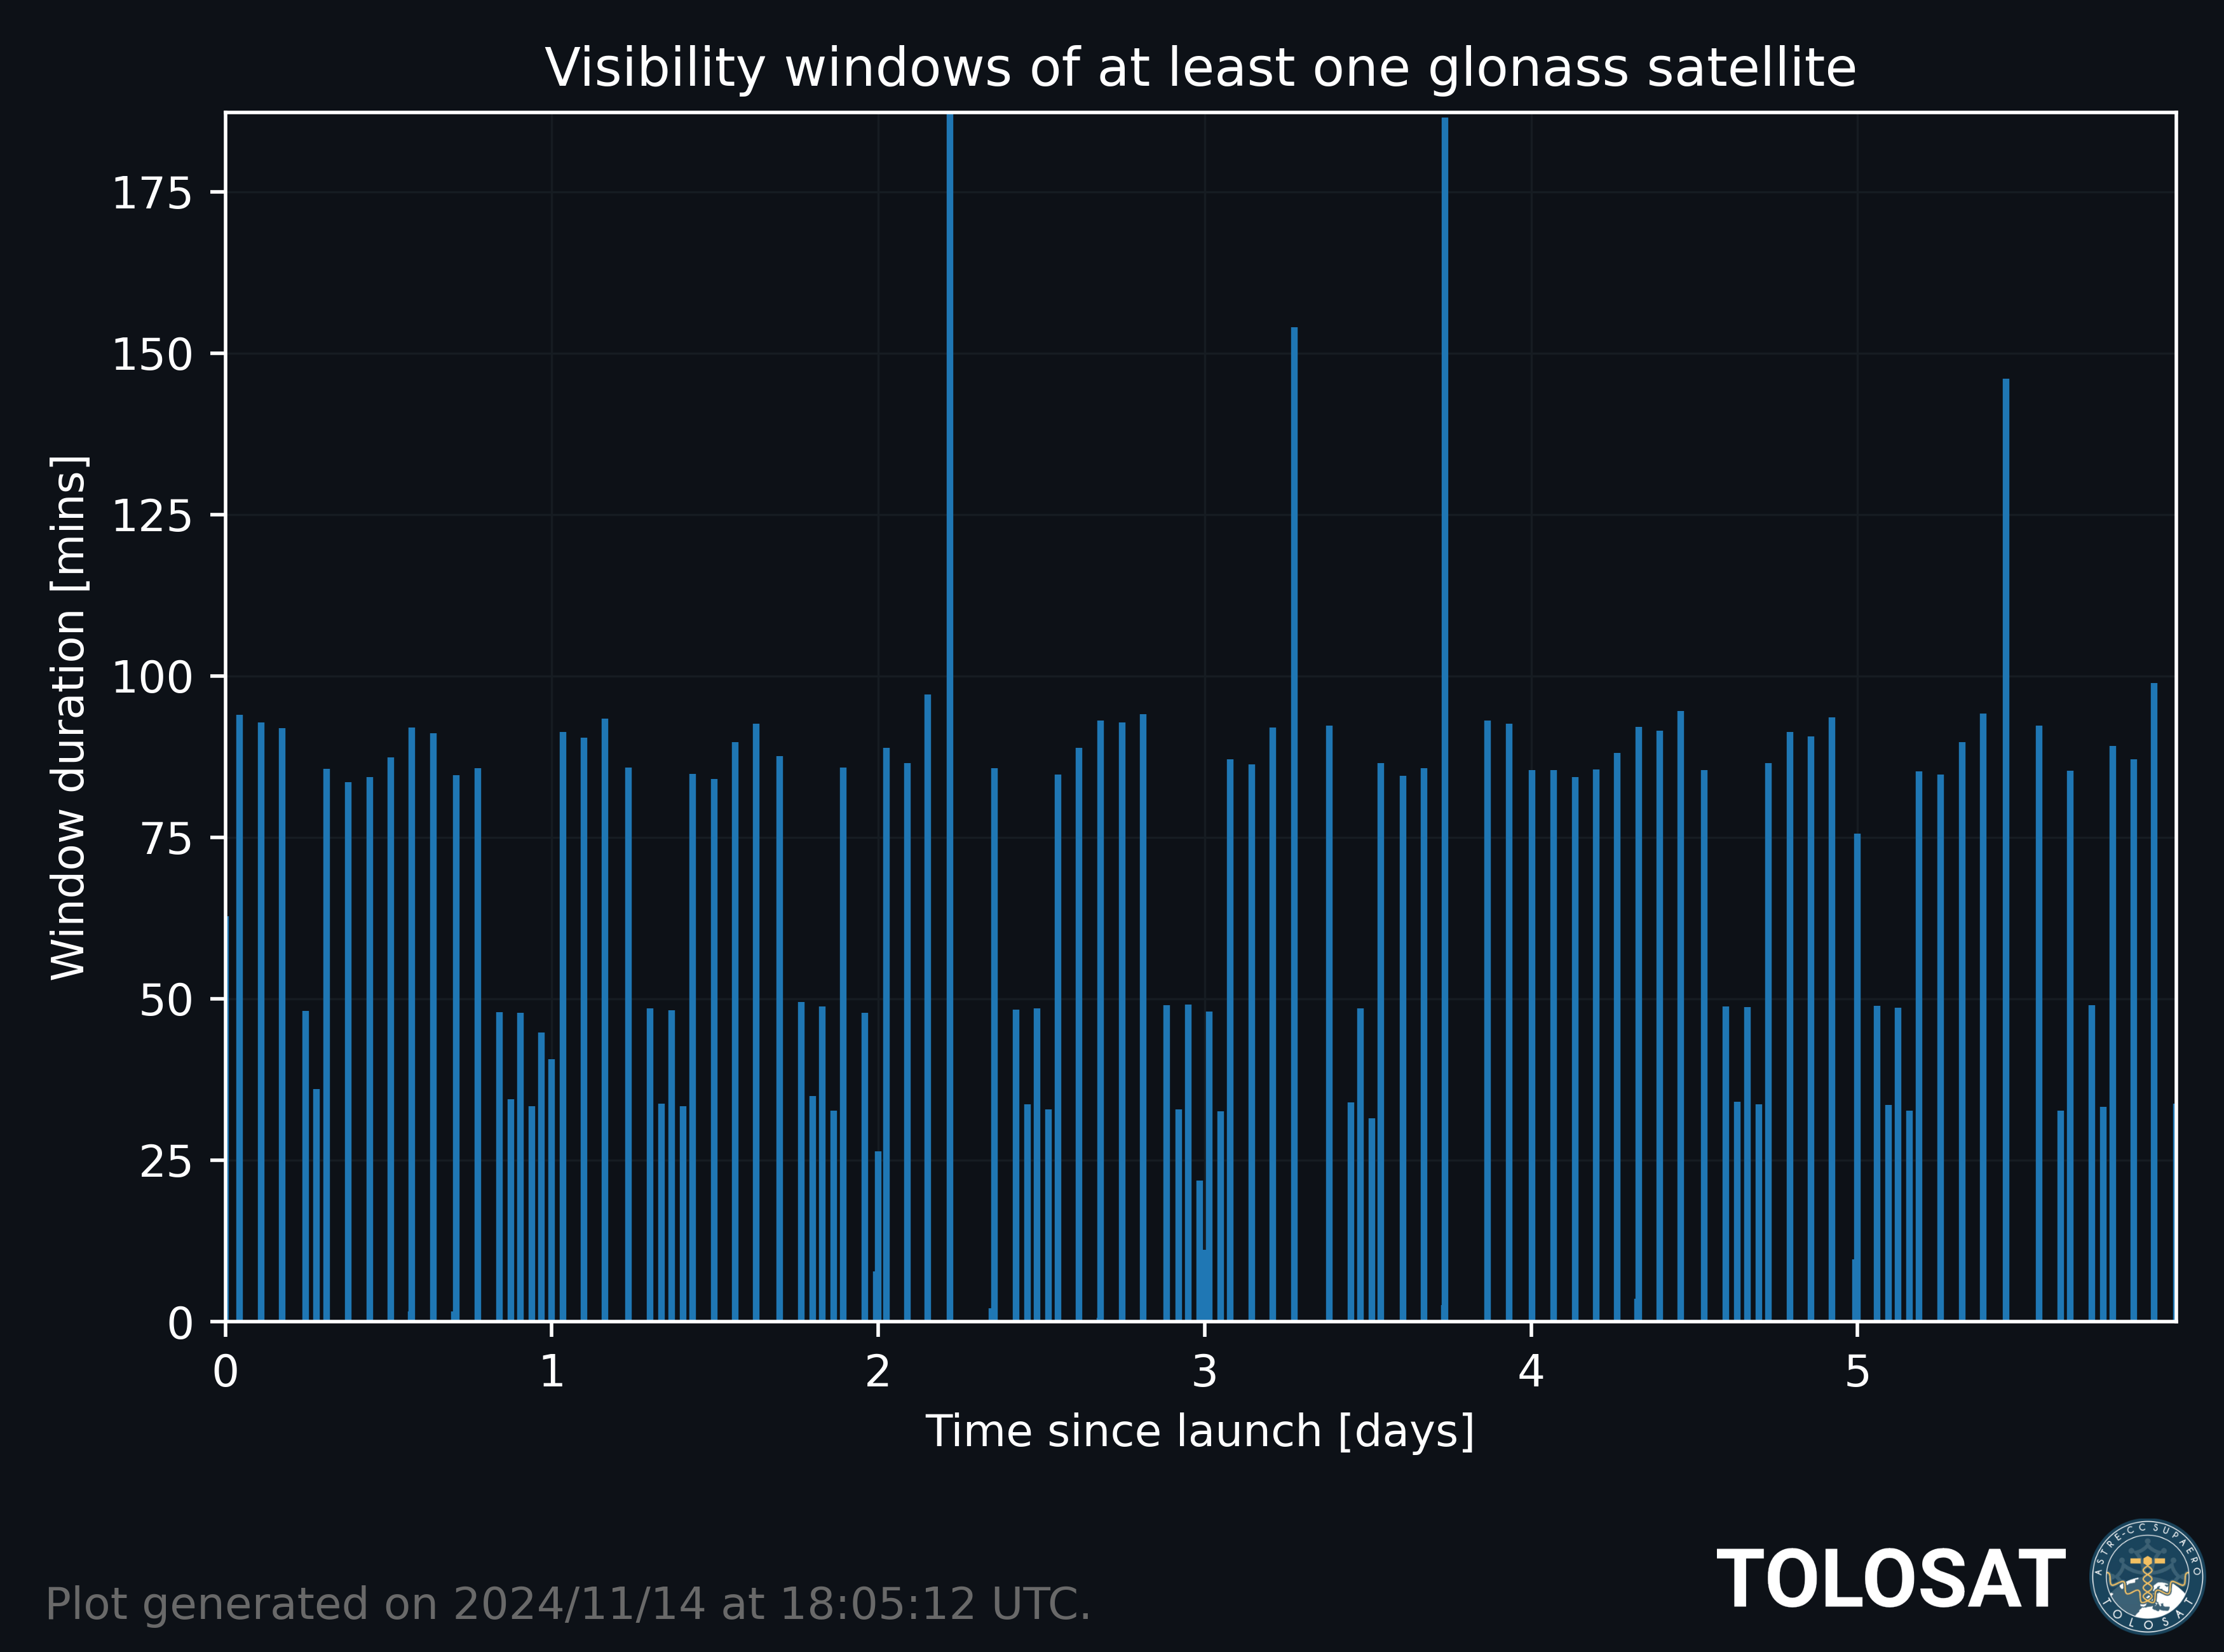

Values plotted in this chart, from the file beside it:
, start, end, duration, timedelta, seconds
0, 2024-01-02 12:00:00+00:00, 2024-01-02 13:02:47+00:00, 3767, 0 days 00:00:00, 0.0
1, 2024-01-02 13:02:51+00:00, 2024-01-02 14:36:50+00:00, 5639, 0 days 01:02:51, 3771
2, 2024-01-02 14:37:32+00:00, 2024-01-02 16:10:20+00:00, 5568, 0 days 02:37:32, 9452
3, 2024-01-02 16:11:05+00:00, 2024-01-02 17:43:02+00:00, 5517, 0 days 04:11:05, 15065
4, 2024-01-02 17:53:52+00:00, 2024-01-02 18:42:00+00:00, 2888, 0 days 05:53:52, 21232
5, 2024-01-02 18:42:27+00:00, 2024-01-02 19:18:29+00:00, 2162, 0 days 06:42:27, 24147
6, 2024-01-02 19:27:57+00:00, 2024-01-02 20:53:34+00:00, 5137, 0 days 07:27:57, 26877
7, 2024-01-02 21:03:27+00:00, 2024-01-02 22:27:02+00:00, 5015, 0 days 09:03:27, 32607
8, 2024-01-02 22:37:00+00:00, 2024-01-03 00:01:21+00:00, 5061, 0 days 10:37:00, 38220
9, 2024-01-03 00:09:01+00:00, 2024-01-03 01:36:23+00:00, 5242, 0 days 12:09:01, 43741
10, 2024-01-03 01:40:42+00:00, 2024-01-03 01:42:19+00:00, 97.0, 0 days 13:40:42, 49242
11, 2024-01-03 01:43:45+00:00, 2024-01-03 03:15:47+00:00, 5522, 0 days 13:43:45, 49425
12, 2024-01-03 03:17:21+00:00, 2024-01-03 04:48:29+00:00, 5468, 0 days 15:17:21, 55041
13, 2024-01-03 04:49:44+00:00, 2024-01-03 04:51:21+00:00, 97.0, 0 days 16:49:44, 60584
14, 2024-01-03 04:59:18+00:00, 2024-01-03 06:23:56+00:00, 5078, 0 days 16:59:18, 61158
15, 2024-01-03 06:33:12+00:00, 2024-01-03 07:58:57+00:00, 5145, 0 days 18:33:12, 66792
16, 2024-01-03 08:09:05+00:00, 2024-01-03 08:56:59+00:00, 2874, 0 days 20:09:05, 72545
17, 2024-01-03 08:58:32+00:00, 2024-01-03 09:33:00+00:00, 2068, 0 days 20:58:32, 75512
18, 2024-01-03 09:42:42+00:00, 2024-01-03 10:30:29+00:00, 2867, 0 days 21:42:42, 78162
19, 2024-01-03 10:32:20+00:00, 2024-01-03 11:05:39+00:00, 1999, 0 days 22:32:20, 81140
20, 2024-01-03 11:15:15+00:00, 2024-01-03 12:00:00+00:00, 2685, 0 days 23:15:15, 83715
21, 2024-01-03 12:00:00+00:00, 2024-01-03 12:40:39+00:00, 2439, 1 days 00:00:00, 86400
22, 2024-01-03 12:49:55+00:00, 2024-01-03 14:21:16+00:00, 5481, 1 days 00:49:55, 89395
23, 2024-01-03 14:23:32+00:00, 2024-01-03 15:53:55+00:00, 5423, 1 days 02:23:32, 95012
24, 2024-01-03 15:56:01+00:00, 2024-01-03 17:29:24+00:00, 5603, 1 days 03:56:01, 100561
25, 2024-01-03 17:38:35+00:00, 2024-01-03 19:04:21+00:00, 5146, 1 days 05:38:35, 106715
26, 2024-01-03 19:14:41+00:00, 2024-01-03 20:03:14+00:00, 2913, 1 days 07:14:41, 112481
27, 2024-01-03 20:04:38+00:00, 2024-01-03 20:38:22+00:00, 2024, 1 days 08:04:38, 115478
28, 2024-01-03 20:48:00+00:00, 2024-01-03 21:36:13+00:00, 2893, 1 days 08:48:00, 118080
29, 2024-01-03 21:38:33+00:00, 2024-01-03 22:11:56+00:00, 2003, 1 days 09:38:33, 121113
30, 2024-01-03 22:21:38+00:00, 2024-01-03 23:46:30+00:00, 5092, 1 days 10:21:38, 123698
31, 2024-01-03 23:56:00+00:00, 2024-01-04 01:20:04+00:00, 5044, 1 days 11:56:00, 129360
32, 2024-01-04 01:29:39+00:00, 2024-01-04 02:59:22+00:00, 5383, 1 days 13:29:39, 134979
33, 2024-01-04 03:02:14+00:00, 2024-01-04 04:34:52+00:00, 5558, 1 days 15:02:14, 140534
34, 2024-01-04 04:44:12+00:00, 2024-01-04 06:11:48+00:00, 5256, 1 days 16:44:12, 146652
35, 2024-01-04 06:20:34+00:00, 2024-01-04 07:10:04+00:00, 2970, 1 days 18:20:34, 152434
36, 2024-01-04 07:10:37+00:00, 2024-01-04 07:45:35+00:00, 2098, 1 days 19:10:37, 155437
37, 2024-01-04 07:53:29+00:00, 2024-01-04 08:42:20+00:00, 2931, 1 days 19:53:29, 158009
38, 2024-01-04 08:44:38+00:00, 2024-01-04 09:17:18+00:00, 1960, 1 days 20:44:38, 161078
39, 2024-01-04 09:26:49+00:00, 2024-01-04 10:52:36+00:00, 5147, 1 days 21:26:49, 163609
40, 2024-01-04 11:02:15+00:00, 2024-01-04 11:50:03+00:00, 2868, 1 days 23:02:15, 169335
41, 2024-01-04 11:52:15+00:00, 2024-01-04 12:00:00+00:00, 465.0, 1 days 23:52:15, 172335
42, 2024-01-04 12:00:00+00:00, 2024-01-04 12:26:22+00:00, 1582, 2 days 00:00:00, 172800
43, 2024-01-04 12:36:02+00:00, 2024-01-04 14:04:51+00:00, 5329, 2 days 00:36:02, 174962
44, 2024-01-04 14:08:22+00:00, 2024-01-04 15:34:50+00:00, 5188, 2 days 02:08:22, 180502
45, 2024-01-04 15:38:09+00:00, 2024-01-04 17:15:14+00:00, 5825, 2 days 03:38:09, 185889
46, 2024-01-04 17:15:20+00:00, 2024-01-04 20:22:37+00:00, 11237, 2 days 05:15:20, 191720
47, 2024-01-04 20:22:42+00:00, 2024-01-04 20:24:45+00:00, 123.0, 2 days 08:22:42, 202962
48, 2024-01-04 20:32:09+00:00, 2024-01-04 21:57:50+00:00, 5141, 2 days 08:32:09, 203529
49, 2024-01-04 22:07:41+00:00, 2024-01-04 22:55:58+00:00, 2897, 2 days 10:07:41, 209261
50, 2024-01-04 22:58:25+00:00, 2024-01-04 23:32:03+00:00, 2018, 2 days 10:58:25, 212305
51, 2024-01-04 23:41:25+00:00, 2024-01-05 00:29:55+00:00, 2910, 2 days 11:41:25, 214885
52, 2024-01-05 00:32:02+00:00, 2024-01-05 01:04:53+00:00, 1971, 2 days 12:32:02, 217922
53, 2024-01-05 01:14:27+00:00, 2024-01-05 02:39:09+00:00, 5082, 2 days 13:14:27, 220467
54, 2024-01-05 02:45:34+00:00, 2024-01-05 04:14:25+00:00, 5331, 2 days 14:45:34, 225934
55, 2024-01-05 04:19:31+00:00, 2024-01-05 04:20:06+00:00, 35.0, 2 days 16:19:31, 231571
56, 2024-01-05 04:21:31+00:00, 2024-01-05 05:54:35+00:00, 5584, 2 days 16:21:31, 231691
57, 2024-01-05 05:55:11+00:00, 2024-01-05 07:27:59+00:00, 5568, 2 days 17:55:11, 237311
58, 2024-01-05 07:29:00+00:00, 2024-01-05 09:03:06+00:00, 5646, 2 days 19:29:00, 242940
59, 2024-01-05 09:13:19+00:00, 2024-01-05 10:02:19+00:00, 2940, 2 days 21:13:19, 249199
... 59 more rows
